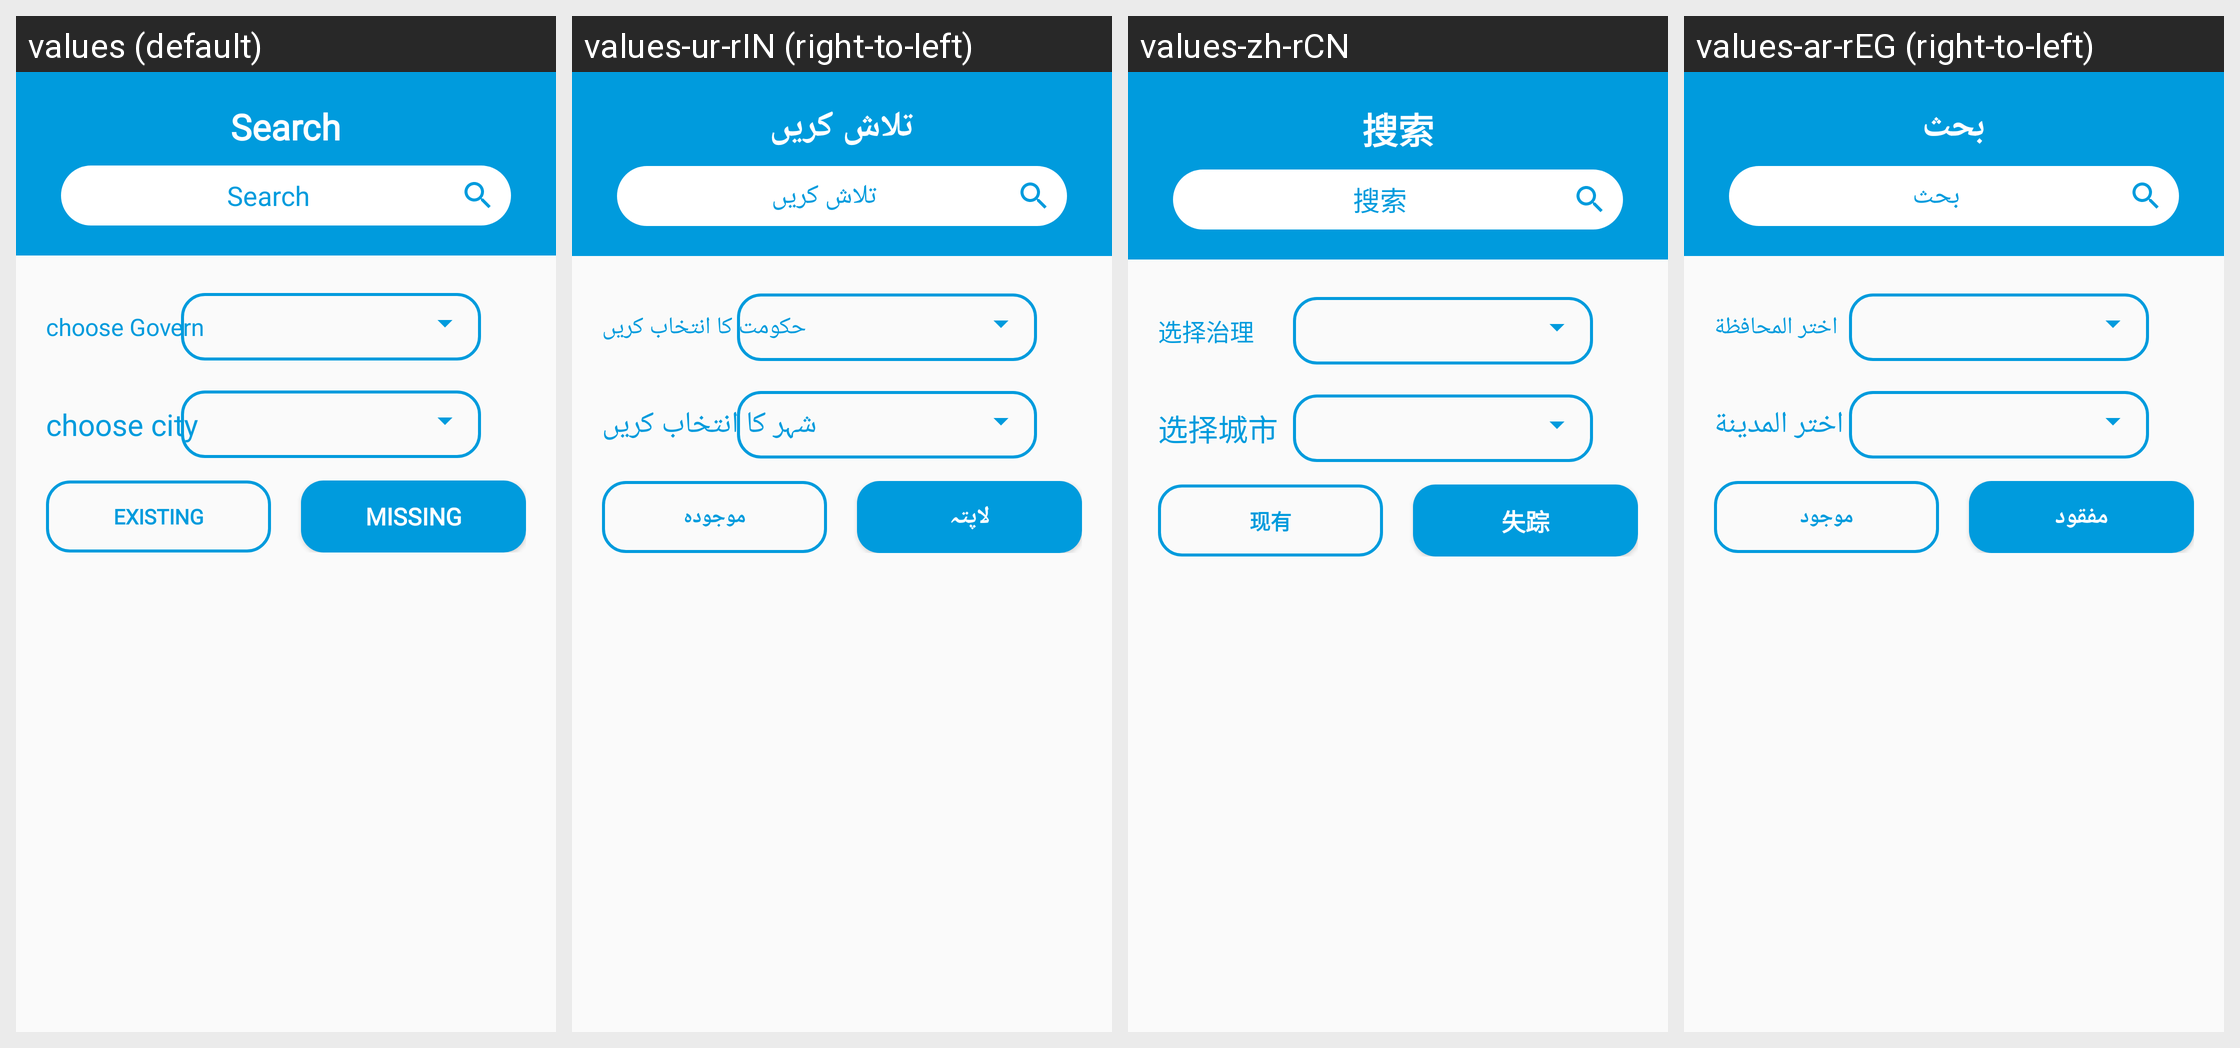

This grid shows one Android layout under several languages. Give, for every string resource on the screen, its name, the default text and each shown locale's text.
Android screen res/layout/activity_search.xml rendered under 4 locales, left to right: values (default), values-ur-rIN (right-to-left), values-zh-rCN, values-ar-rEG (right-to-left). Device: Nexus 5 (rendered at 1080×1920; each locale shown at half size, 540×960, under a caption strip naming it); theme AppTheme.
Other locales in the repository, not shown: values-en, values-fr, values-gl-rES.
Strings drawn on this screen, with the default value and each locale's value (text and hints the layout hard-codes, and strings that could not be matched under every locale, appear in the picture but are not listed):

search
  values: Search
  values-ur-rIN: تلاش کریں
  values-zh-rCN: 搜索
  values-ar-rEG: بحث

choosegovern
  values: choose Govern
  values-ur-rIN: حکومت کا انتخاب کریں
  values-zh-rCN: 选择治理
  values-ar-rEG: اختر المحافظة

city
  values: choose city
  values-ur-rIN: شہر کا انتخاب کریں
  values-zh-rCN: 选择城市
  values-ar-rEG: اختر المدينة

missing
  values: missing
  values-ur-rIN: لاپتہ
  values-zh-rCN: 失踪
  values-ar-rEG: مفقود

existing
  values: existing
  values-ur-rIN: موجودہ
  values-zh-rCN: 现有
  values-ar-rEG: موجود
